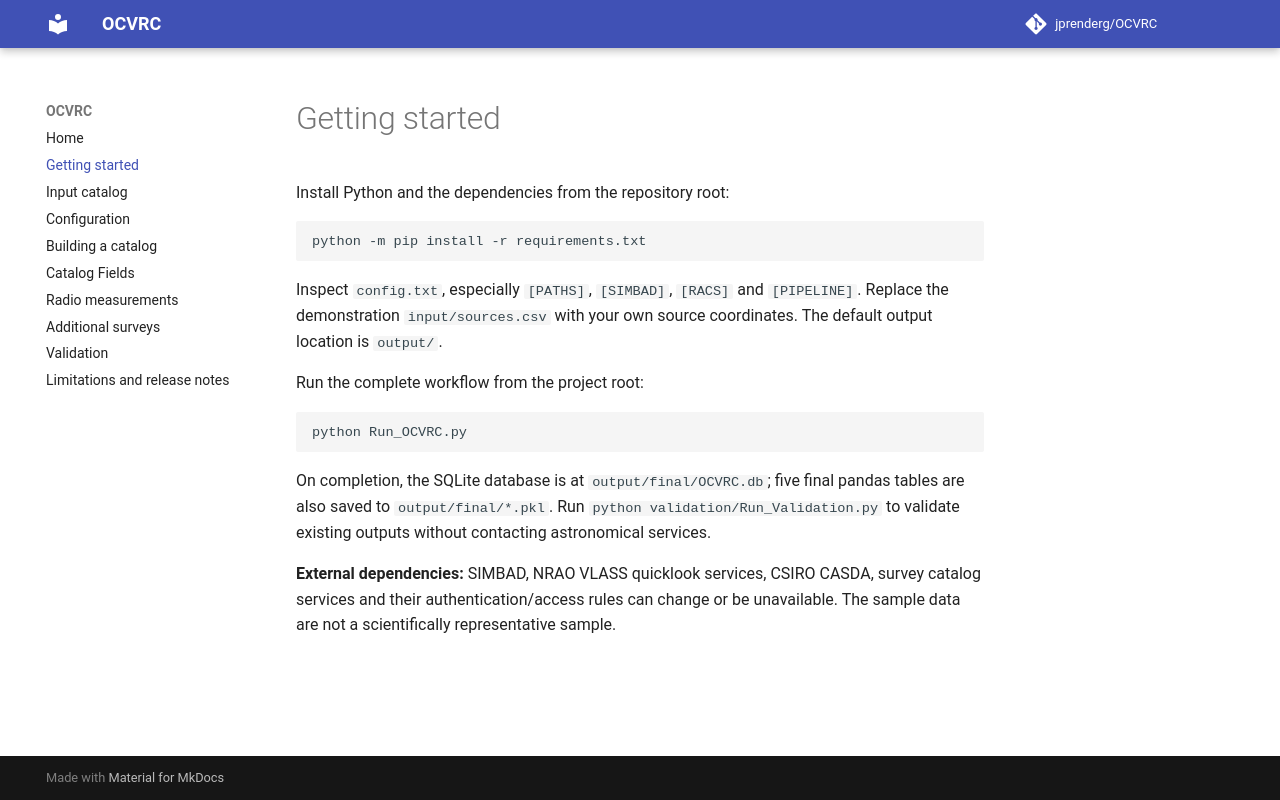

repository: jprenderg/OCVRC · page: getting-started/index.html · generator: mkdocs

# Getting started

Install Python and the dependencies from the repository root:

```bash
python -m pip install -r requirements.txt
```

Inspect `config.txt`, especially `[PATHS]`, `[SIMBAD]`, `[RACS]` and `[PIPELINE]`. Replace the demonstration `input/sources.csv` with your own source coordinates. The default output location is `output/`.

Run the complete workflow from the project root:

```bash
python Run_OCVRC.py
```

On completion, the SQLite database is at `output/final/OCVRC.db`; five final pandas tables are also saved to `output/final/*.pkl`. Run `python validation/Run_Validation.py` to validate existing outputs without contacting astronomical services.

**External dependencies:** SIMBAD, NRAO VLASS quicklook services, CSIRO CASDA, survey catalog services and their authentication/access rules can change or be unavailable. The sample data are not a scientifically representative sample.
